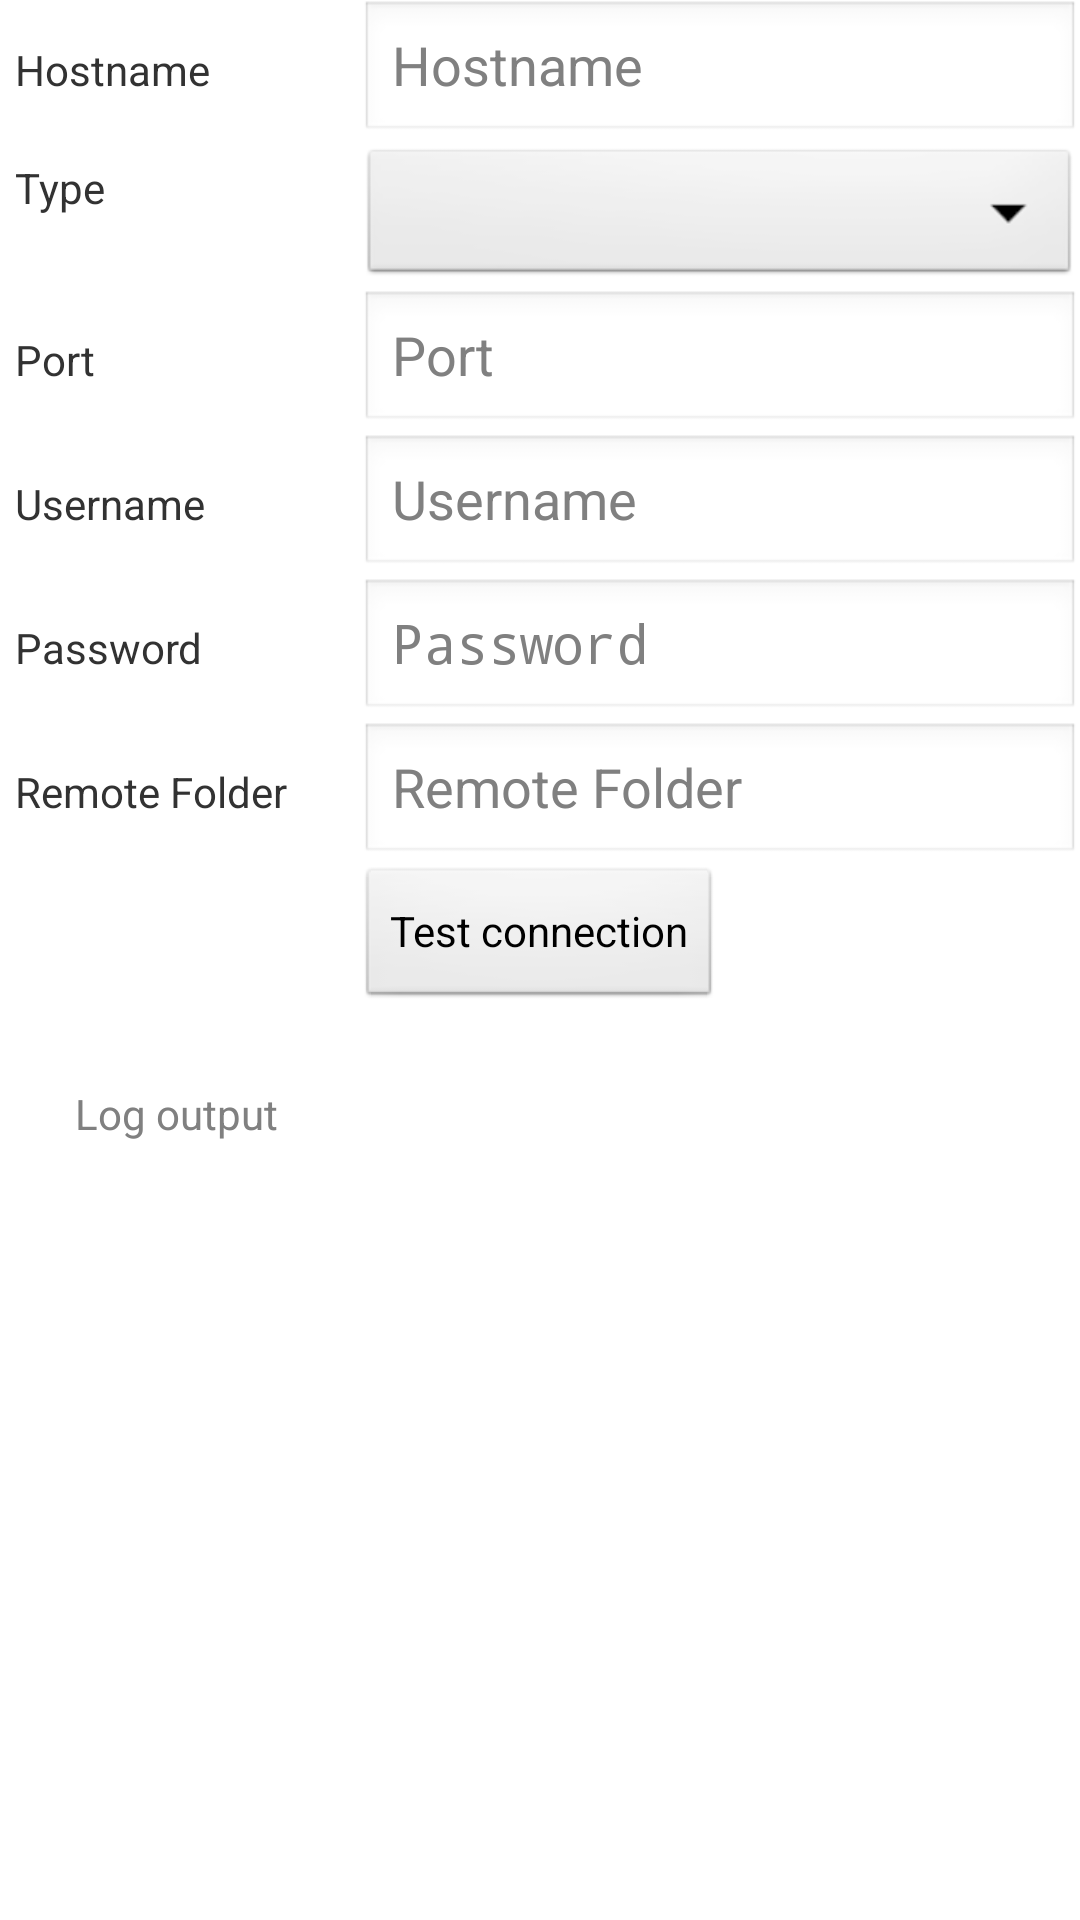

Write the Android layout XML for this screen, with the resource values it uses.
<!-- AndroidManifest.xml: application theme AppTheme -->
<!-- res/layout/server.xml -->
<?xml version="1.0" encoding="utf-8"?>
<ScrollView xmlns:android="http://schemas.android.com/apk/res/android"
    android:id="@+id/fragment_ftp"
    android:layout_width="match_parent"
    android:layout_height="match_parent" >

    <LinearLayout
        android:layout_width="match_parent"
        android:layout_height="wrap_content"
        android:orientation="vertical" >

        <LinearLayout style="@style/LLContainer" >

            <TextView
                style="@style/Description"
                android:layout_weight="1"
                android:text="@string/hostname" />

            <EditText
                android:id="@+id/editText_hostname"
                style="@style/Entry"
                android:layout_weight="2"
                android:hint="@string/hostname"
                android:inputType="textUri" >
            </EditText>
        </LinearLayout>

        <LinearLayout style="@style/LLContainer" >

            <TextView
                style="@style/Description"
                android:layout_weight="1"
                android:text="@string/type" />

            <Spinner
                android:id="@+id/spinner_type"
                android:layout_width="0dp"
                android:layout_height="wrap_content"
                android:layout_weight="2" />
        </LinearLayout>

        <LinearLayout style="@style/LLContainer" >

            <TextView
                style="@style/Description"
                android:layout_weight="1"
                android:text="@string/port" />

            <EditText
                android:id="@+id/editText_port"
                style="@style/Entry"
                android:layout_weight="2"
                android:hint="@string/port"
                android:inputType="number" />
        </LinearLayout>

        <LinearLayout style="@style/LLContainer" >

            <TextView
                style="@style/Description"
                android:layout_weight="1"
                android:text="@string/username" />

            <EditText
                android:id="@+id/editText_user"
                style="@style/Entry"
                android:layout_weight="2"
                android:hint="@string/username"
                android:inputType="text" />
        </LinearLayout>

        <LinearLayout style="@style/LLContainer" >

            <TextView
                style="@style/Description"
                android:layout_weight="1"
                android:text="@string/password" />

            <EditText
                android:id="@+id/editText_password"
                style="@style/Entry"
                android:layout_weight="2"
                android:hint="@string/password"
                android:inputType="textPassword" />
        </LinearLayout>

        <LinearLayout style="@style/LLContainer" >

            <TextView
                style="@style/Description"
                android:layout_weight="1"
                android:text="@string/remote_folder" />

            <EditText
                android:id="@+id/editText_folder"
                style="@style/Entry"
                android:layout_weight="2"
                android:hint="@string/remote_folder"
                android:inputType="text" />
        </LinearLayout>

        <Button
            android:id="@+id/button_connect"
            android:layout_width="wrap_content"
            android:layout_height="0dp"
            android:layout_gravity="center_horizontal"
            android:layout_weight="1"
            android:text="@string/connect" />

        <TextView
            android:layout_margin="20dp"
            android:id="@+id/textViewOutput"
            android:layout_width="match_parent"
            android:layout_height="169dp"
            android:background="@drawable/border"
            android:padding="5dp"
            android:paddingLeft="15dp"
            android:hint="@string/output"
            android:maxLines="50"
            android:scrollbars="vertical"
            android:textAppearance="?android:attr/textAppearanceSmall" />
    </LinearLayout>

</ScrollView>
<!-- resources referenced by this layout -->
<resources>
  <string name="connect">Test connection</string>
  <string name="hostname">Hostname</string>
  <string name="output">Log output</string>
  <string name="password">Password</string>
  <string name="port">Port</string>
  <string name="remote_folder">Remote Folder</string>
  <string name="type">Type</string>
  <string name="username">Username</string>
  <style name="Description">
          <item name="android:padding">5dp</item>
          <item name="android:layout_height">wrap_content</item>
          <item name="android:layout_width">0dp</item>
      </style>
  <style name="Entry">
          <item name="android:layout_height">wrap_content</item>
          <item name="android:layout_width">0dp</item>
          <item name="android:ems">10</item>
      </style>
  <style name="LLContainer">
          <item name="android:layout_height">match_parent</item>
          <item name="android:layout_width">fill_parent</item>
          <item name="android:weightSum">3</item>
          <item name="android:orientation">horizontal</item>
      </style>
  <style name="AppTheme" parent="android:Theme.Light" />
</resources>
